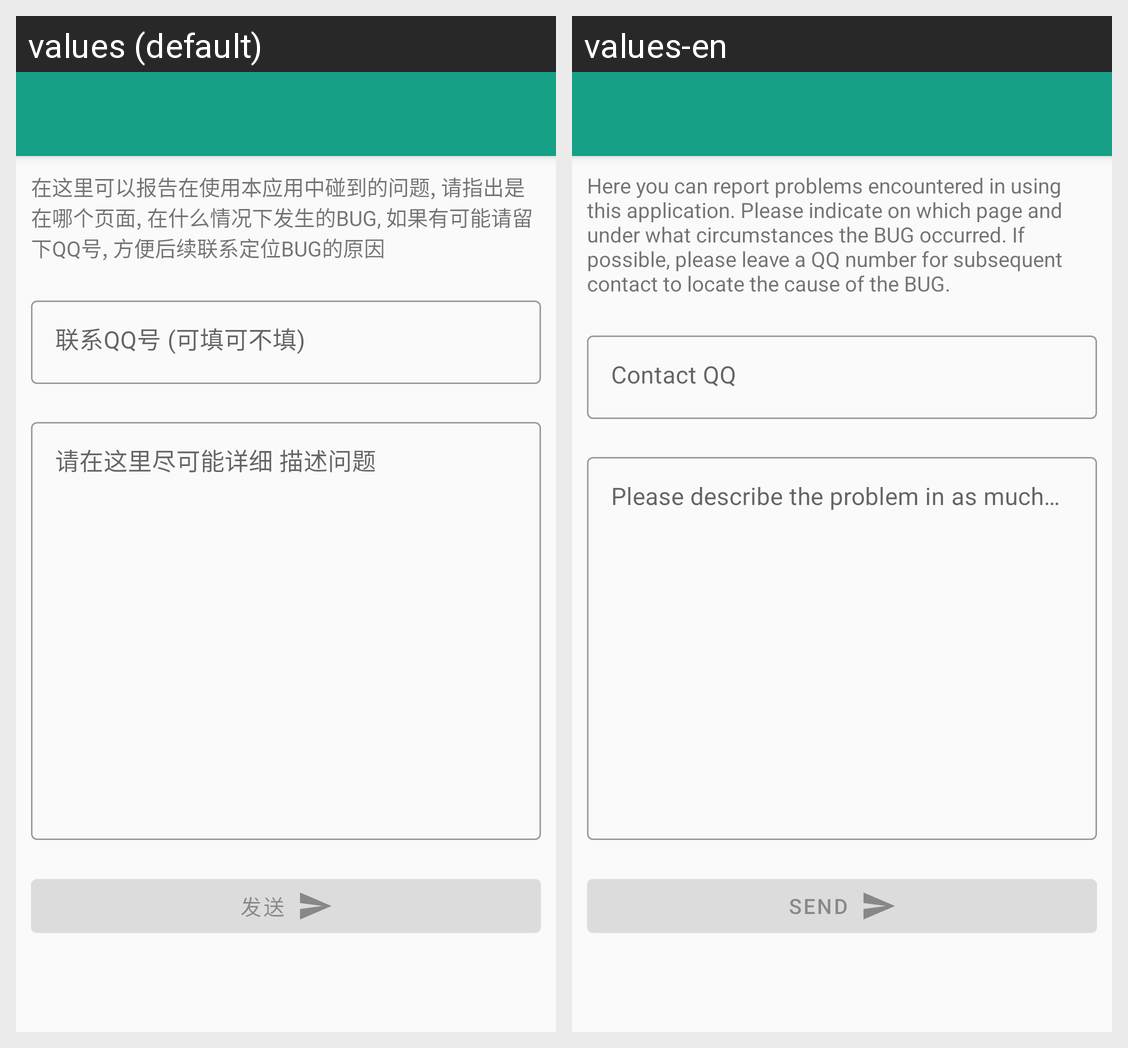

Here is an Android app screen in its default locale and in the app's own translations. Write out the translated-string differences for the strings that appear on this screen.
Android screen res/layout/activity_report.xml rendered under 2 locales, left to right: values (default), values-en. Device: Nexus 5 (rendered at 1080×1920; each locale shown at half size, 540×960, under a caption strip naming it); theme AppTheme.
Strings drawn on this screen, with the default value and each locale's value (text and hints the layout hard-codes, and strings that could not be matched under every locale, appear in the picture but are not listed):

report_help
  values: 在这里可以报告在使用本应用中碰到的问题, 请指出是在哪个页面, 在什么情况下发生的BUG, 如果有可能请留下QQ号, 方便后续联系定位BUG的原因
  values-en: Here you can report problems encountered in using this application. Please indicate on which page and under what circumstances the BUG occurred. If possible, please leave a QQ number for subsequent contact to locate the cause of the BUG.

report_contact_input_hint
  values: 联系QQ号 (可填可不填)
  values-en: Contact QQ

report_input_hint
  values: 请在这里尽可能详细 描述问题
  values-en: Please describe the problem in as much detail as possible here

send
  values: 发送
  values-en: Send
